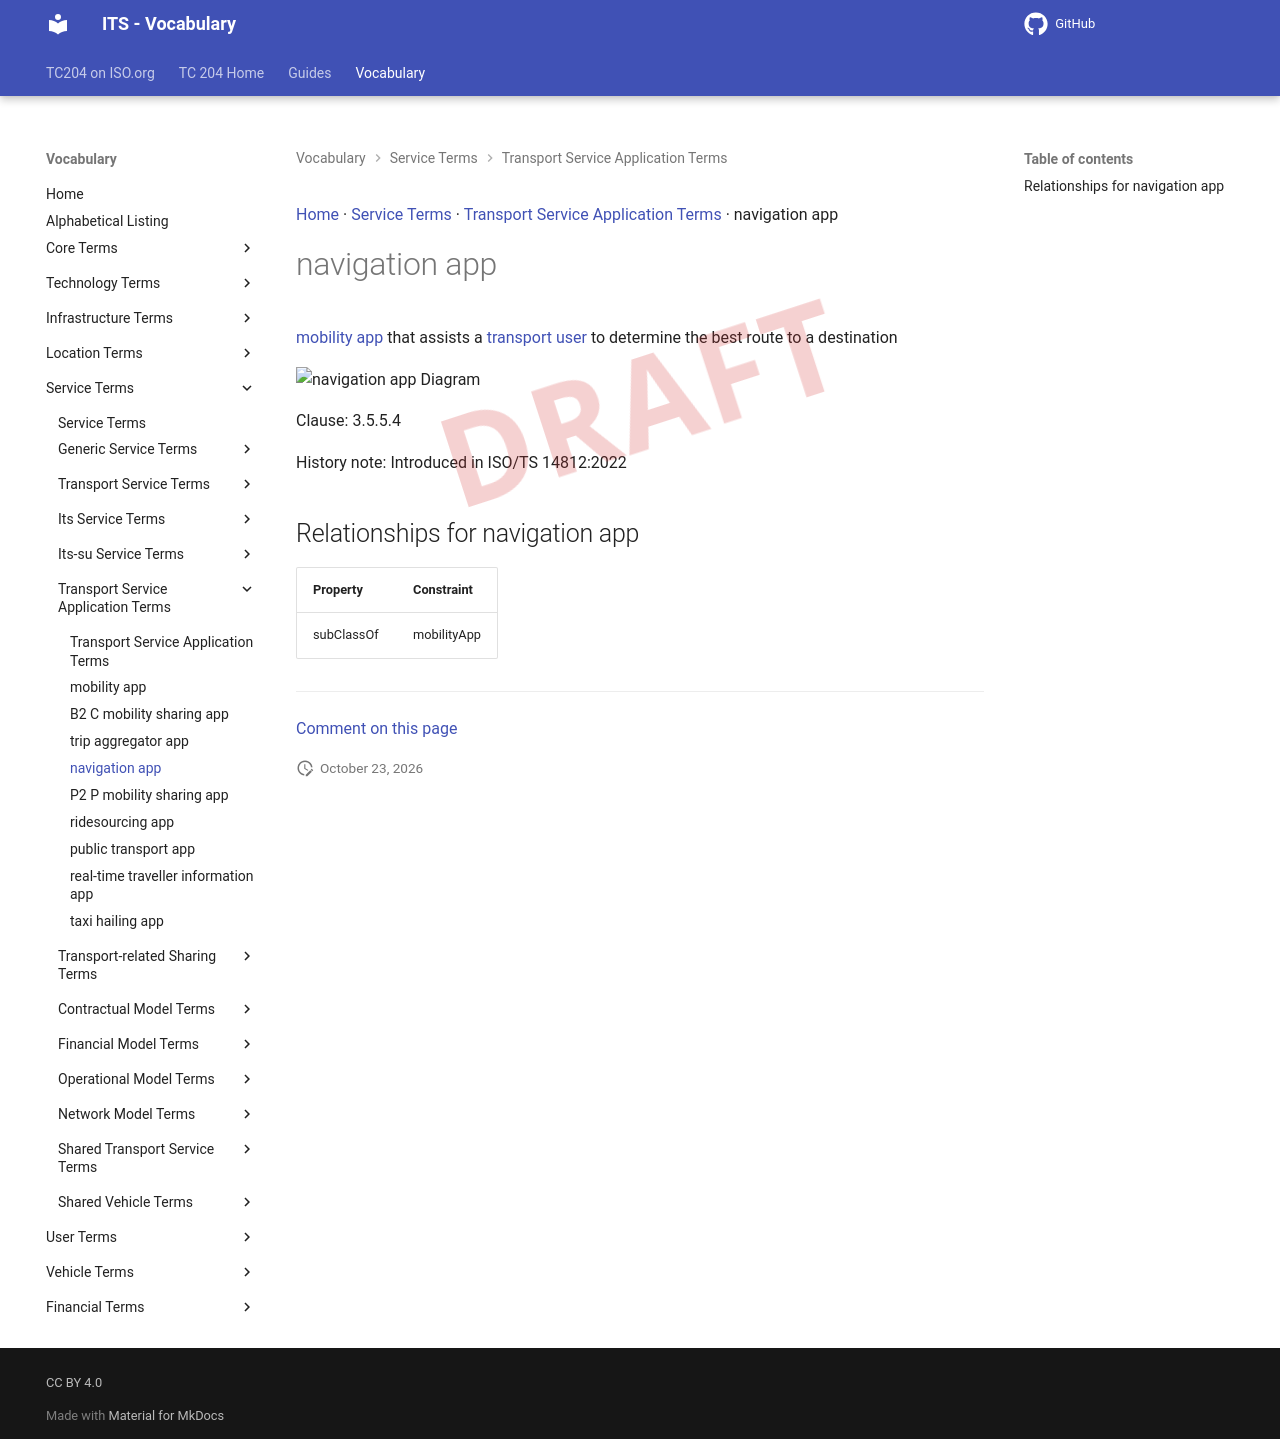

repository: ISO-TC204/iso14812 · page: v1.1.2-alpha.5/terms/navigation app/index.html · generator: mkdocs

[Home](../index.md) · [Service Terms](groups/Service Terms.md) · [Transport Service Application Terms](patterns/Transport Service Application Terms.md) · navigation app

# navigation app

<div class="draft4-watermark" aria-hidden="true"></div>

[mobility app](mobility app.md) that assists a [transport user](transport user.md) to determine the best route to a destination

<object type="image/svg+xml" data="../../diagrams/navigation app.dot.svg">
    <img alt="navigation app Diagram" src="../../diagrams/navigation app.dot.png" /> <!-- Fallback for non-SVG browsers -->
</object>

Clause: 3.5.5.4

History note: Introduced in ISO/TS 14812:2022

## Relationships for navigation app

| Property | Constraint |
| --- | --- |
| subClassOf | mobilityApp |


---

[Comment on this page](https://github.com/ISO-TC204/iso14812/issues/new?template=page-feedback.yml&title=%5BPage+feedback%5D+navigation+app&page-title=navigation+app&page-path=terms%2Fnavigation+app.md)
